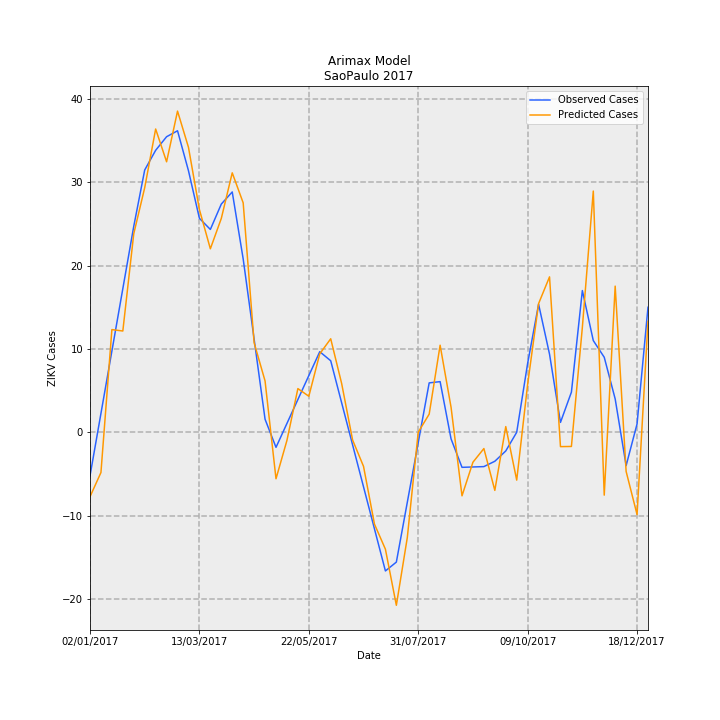

Values plotted in this chart, from the file beside it:
Date, predictions_incidence, observed_incidence, Predicted Cases, Observed Cases, error
02/01/2017, -0.01714, -0.01159, -7.731, -5.227, -2.504
09/01/2017, -0.01071, 0.005007, -4.83, 2.258, -7.087
16/01/2017, 0.02732, 0.0216, 12.32, 9.742, 2.576
23/01/2017, 0.02694, 0.0382, 12.15, 17.23, -5.078
30/01/2017, 0.05282, 0.0548, 23.82, 24.71, -0.8938
06/02/2017, 0.06506, 0.06977, 29.34, 31.46, -2.124
13/02/2017, 0.08068, 0.07501, 36.38, 33.83, 2.555
20/02/2017, 0.07196, 0.07862, 32.45, 35.46, -3.007
27/02/2017, 0.08544, 0.0802, 38.53, 36.17, 2.36
06/03/2017, 0.07581, 0.06958, 34.18, 31.38, 2.808
13/03/2017, 0.05924, 0.05692, 26.72, 25.67, 1.049
20/03/2017, 0.04881, 0.05396, 22.01, 24.33, -2.322
27/03/2017, 0.05688, 0.0607, 25.65, 27.37, -1.724
03/04/2017, 0.06902, 0.06393, 31.12, 28.83, 2.293
10/04/2017, 0.06103, 0.04612, 27.52, 20.8, 6.725
17/04/2017, 0.02381, 0.0248, 10.74, 11.18, -0.4441
24/04/2017, 0.01365, 0.003472, 6.157, 1.566, 4.591
01/05/2017, -0.01237, -0.004009, -5.578, -1.808, -3.77
08/05/2017, -0.002158, 0.002352, -0.9734, 1.061, -2.034
15/05/2017, 0.01162, 0.008713, 5.24, 3.929, 1.311
22/05/2017, 0.009582, 0.01507, 4.321, 6.797, -2.476
29/05/2017, 0.02087, 0.02143, 9.41, 9.666, -0.2555
05/06/2017, 0.02487, 0.01902, 11.22, 8.579, 2.638
12/06/2017, 0.01298, 0.007841, 5.852, 3.536, 2.316
19/06/2017, -0.002047, -0.003342, -0.9232, -1.507, 0.5838
26/06/2017, -0.009075, -0.01452, -4.092, -6.55, 2.458
03/07/2017, -0.02444, -0.02571, -11.02, -11.59, 0.5721
10/07/2017, -0.03111, -0.03689, -14.03, -16.64, 2.609
17/07/2017, -0.04603, -0.03454, -20.76, -15.57, -5.182
24/07/2017, -0.02803, -0.01864, -12.64, -8.407, -4.232
31/07/2017, 2.8866426877806328e-05, -0.002752, 0.01302, -1.241, 1.254
07/08/2017, 0.004817, 0.01314, 2.172, 5.925, -3.753
14/08/2017, 0.02316, 0.01347, 10.44, 6.075, 4.37
21/08/2017, 0.006649, -0.00176, 2.998, -0.7939, 3.792
28/08/2017, -0.0169, -0.009327, -7.623, -4.206, -3.417
04/09/2017, -0.007964, -0.00923, -3.591, -4.162, 0.571
11/09/2017, -0.004331, -0.009133, -1.953, -4.118, 2.165
18/09/2017, -0.01546, -0.007713, -6.972, -3.478, -3.494
25/09/2017, 0.001514, -0.00497, 0.6829, -2.241, 2.924
02/10/2017, -0.01273, 0.0, -5.74, 0.0, -5.74
09/10/2017, 0.01277, 0.01834, 5.759, 8.27, -2.511
16/10/2017, 0.03423, 0.03407, 15.44, 15.36, 0.07162
23/10/2017, 0.04134, 0.02077, 18.64, 9.366, 9.278
30/10/2017, -0.003819, 0.00263, -1.722, 1.186, -2.908
06/11/2017, -0.003772, 0.01067, -1.701, 4.814, -6.515
13/11/2017, 0.02791, 0.0377, 12.58, 17.0, -4.415
20/11/2017, 0.06417, 0.02439, 28.94, 11.0, 17.94
27/11/2017, -0.01672, 0.01996, -7.542, 9.0, -16.54
04/12/2017, 0.03888, 0.00887, 17.53, 4.0, 13.53
11/12/2017, -0.01041, -0.00887, -4.694, -4.0, -0.6938
18/12/2017, -0.02189, 0.002218, -9.873, 1.0, -10.87
25/12/2017, 0.02951, 0.03326, 13.31, 15.0, -1.692
